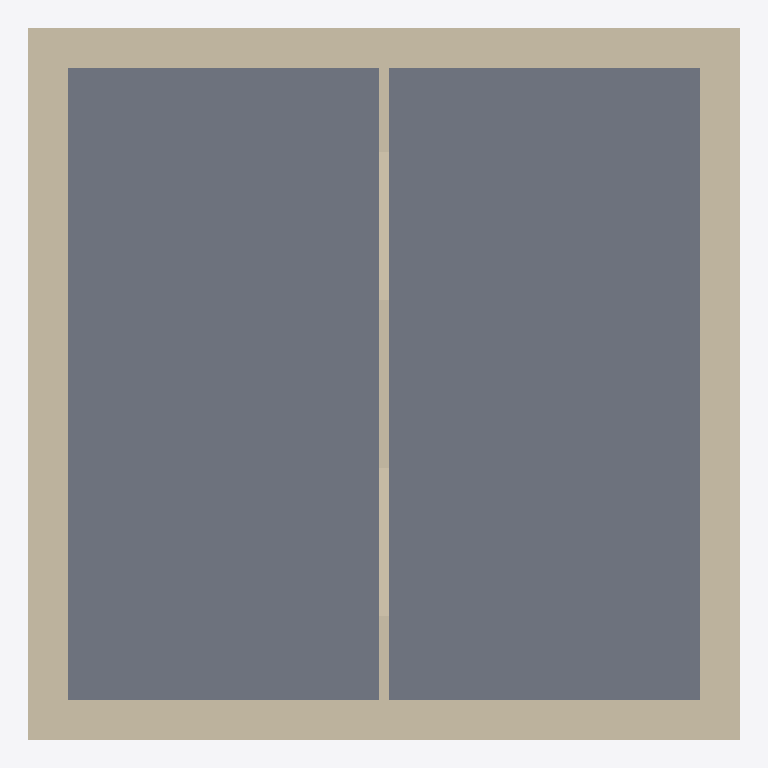
Plan cut of the same IFC building model at storey 'L1' (level 0.00 m, cut at 1.40 m), seen from above with north up, elements coloured by IFC class: 5 walls (beige), 1 slab (grey). Cut surfaces are drawn darker.
Extent 6.4 m × 6.4 m × 3.3 m (x, y, z). Storeys (3): L1 at 0.00 m; L3 at 2.30 m; L2 at 3.00 m. Elements (6): 5 IfcWallStandardCase, 1 IfcSlab.

HEADER;
FILE_DESCRIPTION(('ViewDefinition [CoordinationView_V2.0]','RevitIdentifiers [ContentGUID: b61577aa-6b13-406f-a377-45fd2457fe74, VersionGUID: 3bb89ebe-6627-4f9b-b88a-be48df8fb5c9, NumberOfSaves: 0]','CoordinateReference [CoordinateBase: Shared Coordinates]'),'2;1');
FILE_NAME('Example_PCD.ifc','2026-02-11T22:53:33+01:00',(''),(''),'ODA SDAI 24.6','Autodesk Revit 24.3.40.26 (ENU) - IFC 24.3.40.26','');
FILE_SCHEMA(('IFC2X3'));
ENDSEC;
DATA;
#27=IFCPROJECT('1NNk23r4fCdBG4Kwzz8Urx',#18,'Project Number',$,$,'Project Name','Project Status',(#22),#662);
#46=IFCSITE('1NNk23r4fCdBG4Kwzz8Urv',#18,'Default',$,$,#45,$,$,.ELEMENT.,(42,21,31,401672),(-71,-3,-24,-345703),0.0,$,$);
#32=IFCBUILDING('1NNk23r4fCdBG4Kwzz8Urw',#18,'Building Name',$,$,#30,$,'Building Name',.ELEMENT.,$,$,#31);
#35=IFCBUILDINGSTOREY('2JF4e6axWHqu3u0C1FZlmi',#18,'L1',$,'Level:1/4" Head',#34,$,'L1',.ELEMENT.,0.0);
#39=IFCBUILDINGSTOREY('20rBv4HojAY8M3avWLHA33',#18,'L3',$,'Level:1/4" Head',#38,$,'L3',.ELEMENT.,2300.000000000009);
#43=IFCBUILDINGSTOREY('1ZGO8hrFCHqw0v0026FpFv',#18,'L2',$,'Level:1/4" Head',#42,$,'L2',.ELEMENT.,3000.0);
#304=IFCSLAB('20rBv4HojAY8M3avWLHAN$',#18,'Floor:Floor:Generic - 12":1200724',$,'Floor:Floor:Generic - 12"',#290,#303,'1200724',.FLOOR.);
#171=IFCWALLSTANDARDCASE('3S3VgMDFLDiPHeIJPk5HTj',#18,'Basic Wall:Basic wall ex:1200689',$,'Basic Wall:Basic wall ex',#155,#170,'1200717');
#234=IFCWALLSTANDARDCASE('3S3VgMDFLDiPHeIJPk5HSc',#18,'Basic Wall:Basic wall ex:1200762',$,'Basic Wall:Basic wall ex',#222,#233,'1200718');
#257=IFCWALLSTANDARDCASE('20rBv4HojAY8M3avWLHAgu',#18,'Basic Wall:Basic wall ex:1201621',$,'Basic Wall:Basic wall ex',#245,#256,'1200719');
#280=IFCWALLSTANDARDCASE('20rBv4HojAY8M3avWLHAad',#18,'Basic Wall:Basic wall ex:1201738',$,'Basic Wall:Basic wall ex',#268,#279,'1200720');
#80=IFCWALLSTANDARDCASE('3$Sc93izfEuuDAiaR0$6h3',#18,'Basic Wall:Basic wall:1200264',$,'Basic Wall:Basic wall',#63,#79,'1200245');
ENDSEC;
